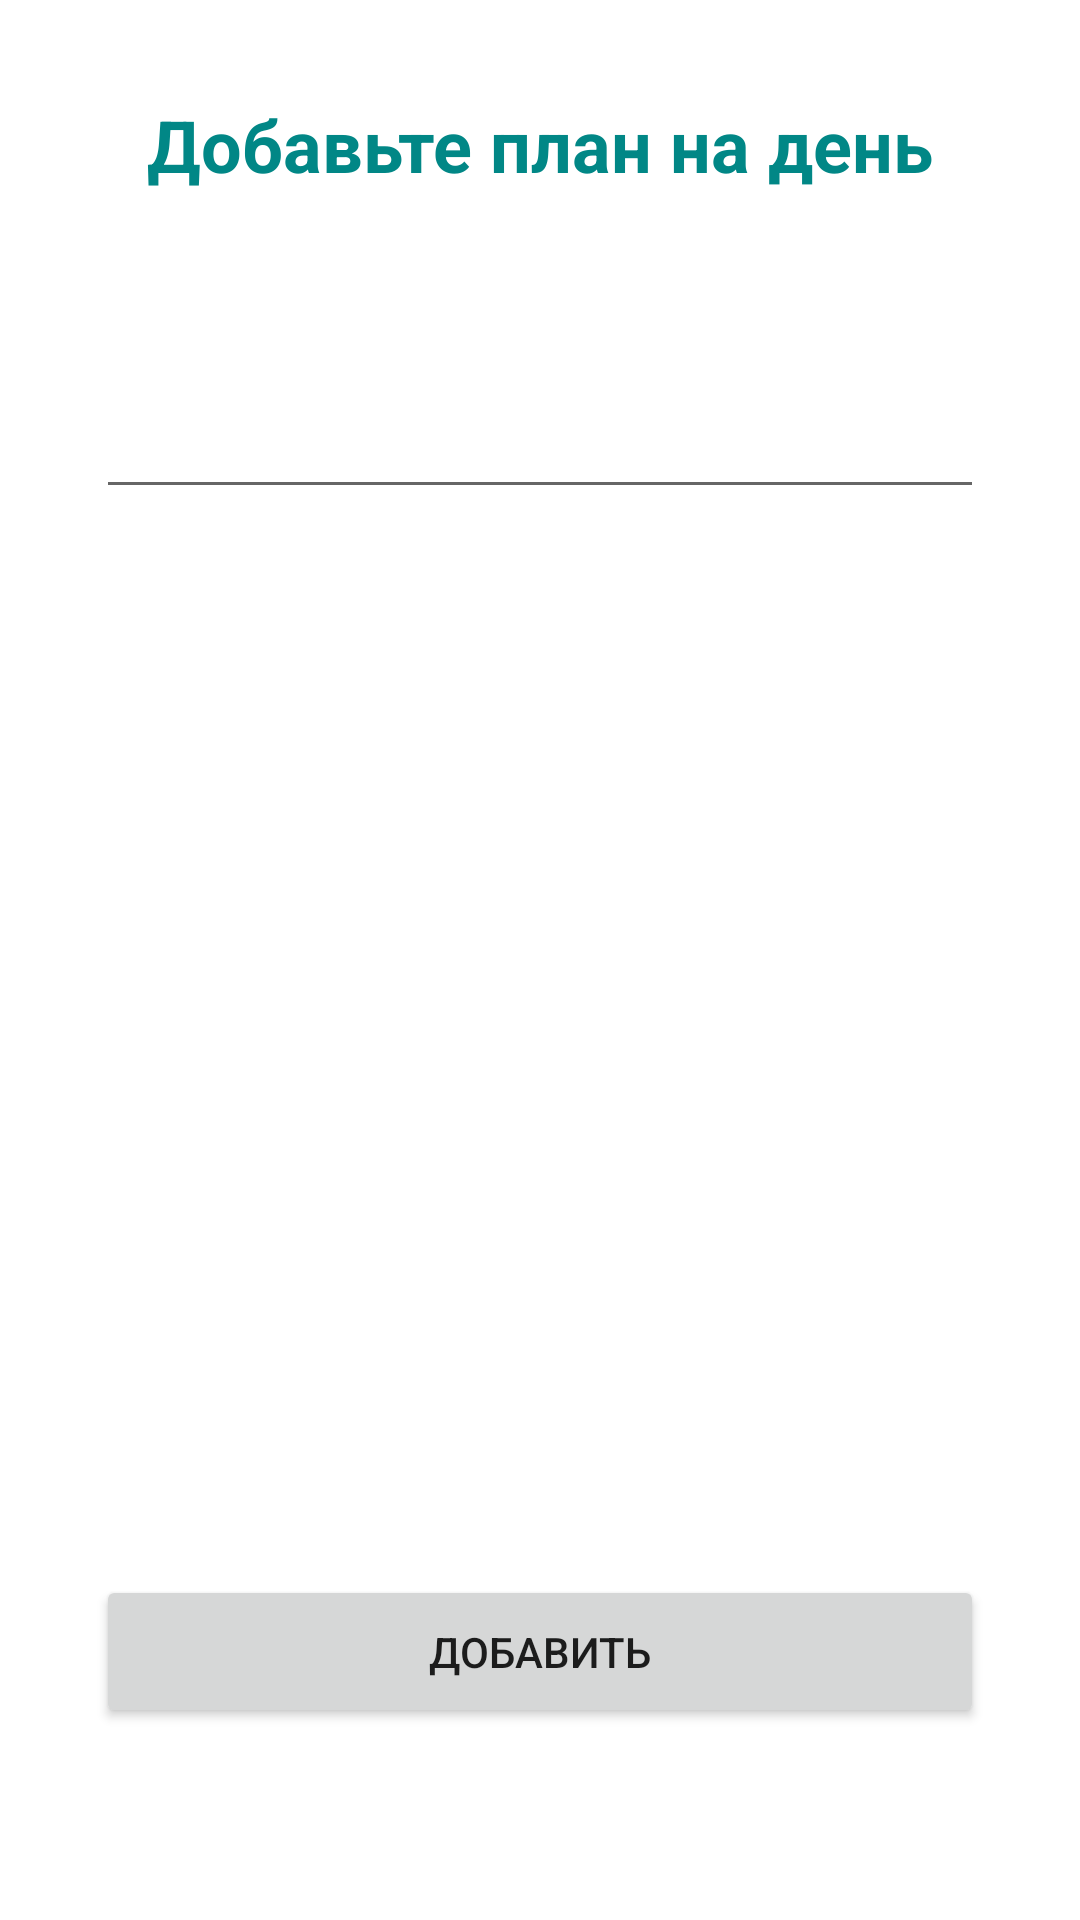

Here is an Android app screen rendered from its layout file. Give the layout XML and the strings, colors and styles it references.
<!-- AndroidManifest.xml: application theme Theme.ZaMeTki -->
<!-- res/layout/fragment_add_of_day.xml -->
<?xml version="1.0" encoding="utf-8"?>
<androidx.constraintlayout.widget.ConstraintLayout xmlns:android="http://schemas.android.com/apk/res/android"
    xmlns:tools="http://schemas.android.com/tools"
    android:layout_width="match_parent"
    android:layout_height="match_parent"
    xmlns:app="http://schemas.android.com/apk/res-auto"
    tools:context=".screens.addofday.AddOfDayFragment">

    <TextView
        android:id="@+id/textView3"
        android:layout_width="wrap_content"
        android:layout_height="wrap_content"
        android:layout_marginTop="32dp"
        android:text="Добавьте план на день"
        android:textColor="@color/teal_700"
        android:textSize="24sp"
        android:textStyle="bold"
        app:layout_constraintEnd_toEndOf="parent"
        app:layout_constraintStart_toStartOf="parent"
        app:layout_constraintTop_toTopOf="parent" />

    <EditText
        android:id="@+id/title_day"
        android:layout_width="match_parent"
        android:layout_height="wrap_content"
        android:layout_marginStart="32dp"
        android:layout_marginTop="64dp"
        android:layout_marginEnd="32dp"
        tools:hint="Введите текст"
        app:layout_constraintEnd_toEndOf="parent"
        app:layout_constraintStart_toStartOf="parent"
        app:layout_constraintTop_toBottomOf="@+id/textView3" />

    <Button
        android:id="@+id/add_day"
        android:layout_width="match_parent"
        android:layout_height="wrap_content"
        android:layout_marginStart="32dp"
        android:layout_marginEnd="32dp"
        android:layout_marginBottom="64dp"
        android:padding="16dp"
        android:text="Добавить"
        app:layout_constraintBottom_toBottomOf="parent"
        app:layout_constraintEnd_toEndOf="parent"
        app:layout_constraintStart_toStartOf="parent" />

</androidx.constraintlayout.widget.ConstraintLayout>
<!-- resources referenced by this layout -->
<resources>
  <color name="teal_700">#FF018786</color>
  <style name="Theme.ZaMeTki" parent="Theme.MaterialComponents.DayNight.NoActionBar">
          
          <item name="colorPrimary">@color/purple_500</item>
          <item name="colorPrimaryVariant">@color/purple_700</item>
          <item name="colorOnPrimary">@color/white</item>
          
          <item name="colorSecondary">@color/teal_200</item>
          <item name="colorSecondaryVariant">@color/teal_700</item>
          <item name="colorOnSecondary">@color/black</item>
          
          <item name="android:statusBarColor" tools:targetApi="l">?attr/colorPrimaryVariant</item>
          
      </style>
  <color name="purple_500">#FF6200EE</color>
  <color name="purple_700">#FF3700B3</color>
  <color name="white">#FFFFFFFF</color>
  <color name="teal_200">#FF03DAC5</color>
  <color name="black">#FF000000</color>
</resources>
